Dataset: data (GitHub, finknj/ChessMate). Classes: blue bishop, blue king, blue knight, blue pawn, blue queen, blue rook, temp, yellow bishop, yellow king, yellow knight, yellow pawn, yellow queen, yellow rook.

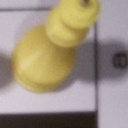
Label: yellow queen

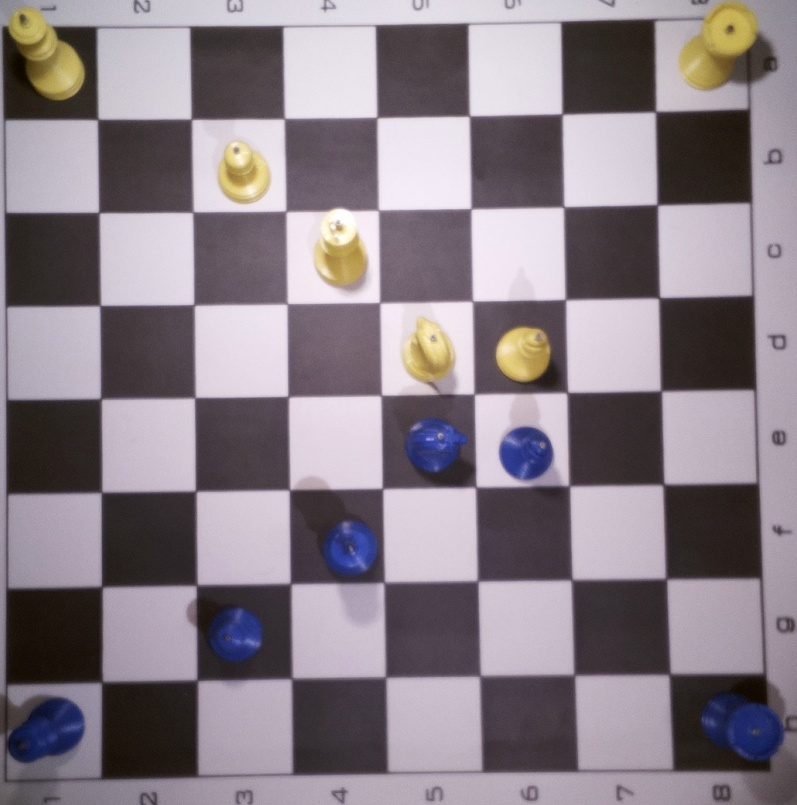
Label: temp

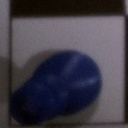
Label: blue king

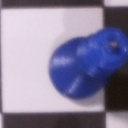
Label: blue queen

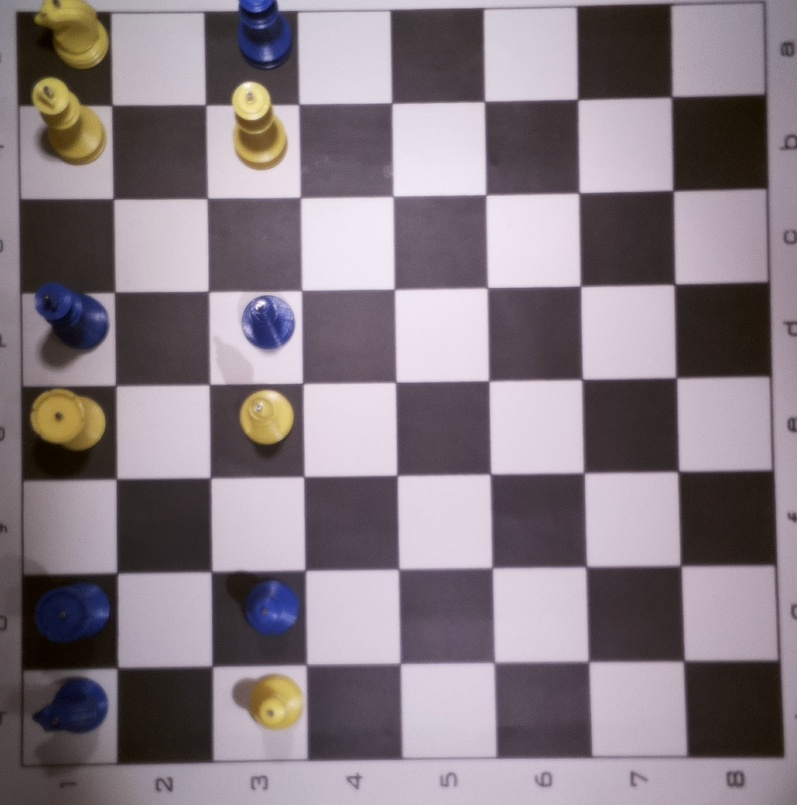
Label: temp

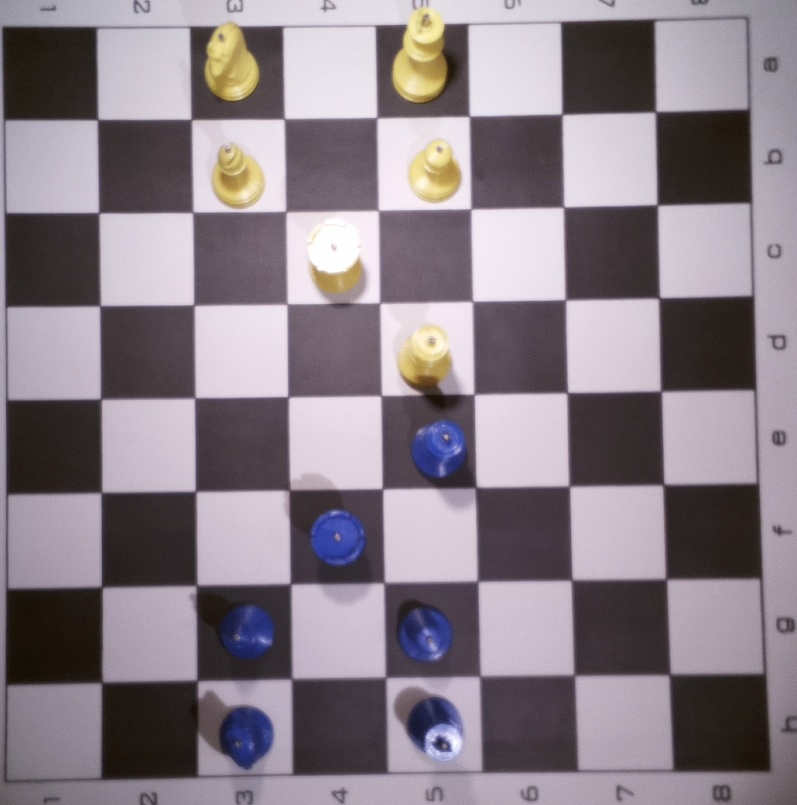
Label: temp
